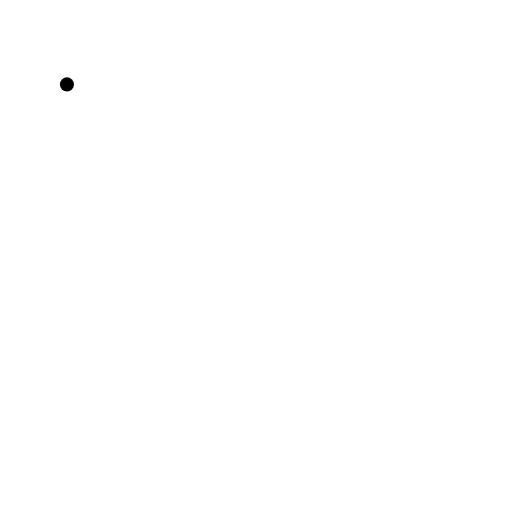
t = 0.00 s
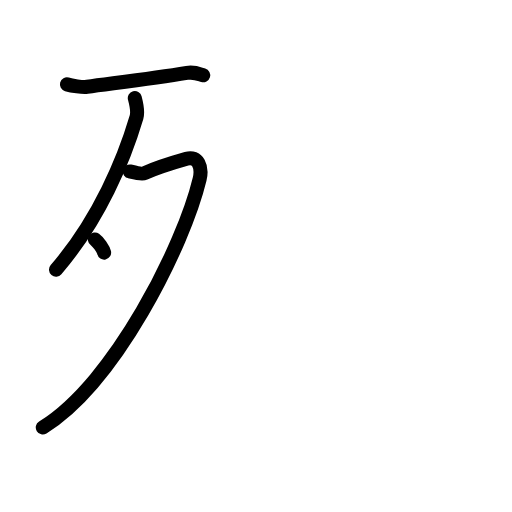
t = 3.25 s
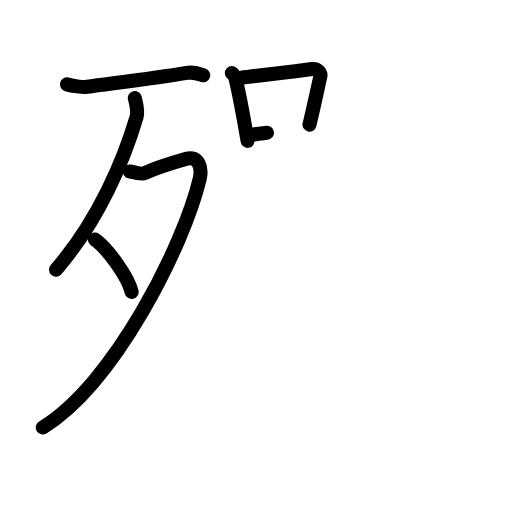
t = 6.25 s
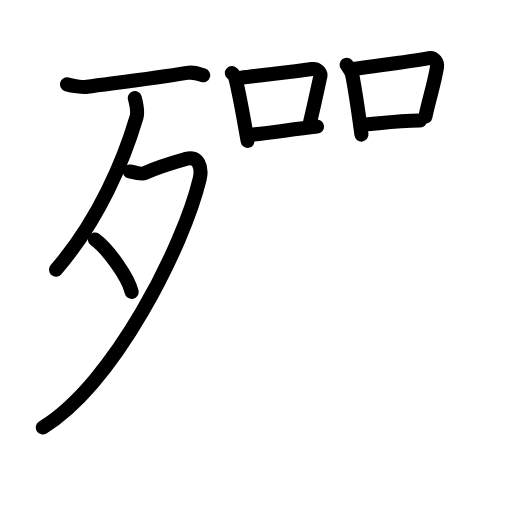
t = 9.75 s
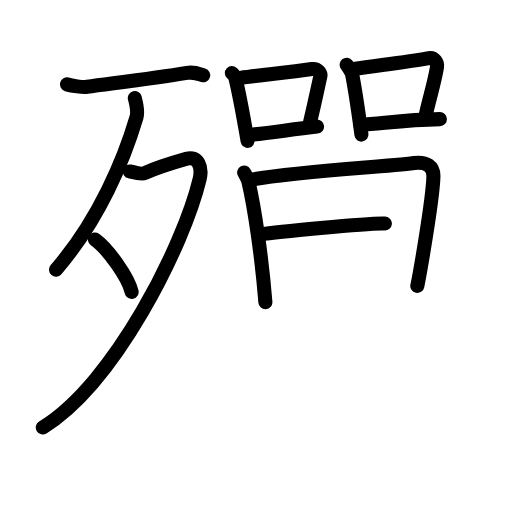
t = 12.75 s
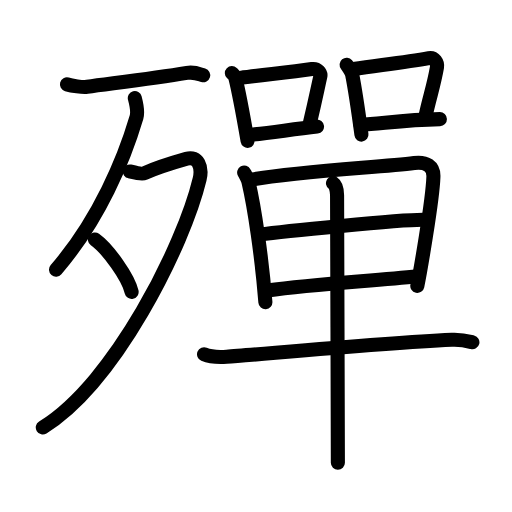
t = 16.00 s

The animated SVG that drew these frames (rendered in a browser with its animation timeline set to each time). Animation: 49 SMIL elements (animate=49); one cycle of 16.00 s.

<?xml version="1.0" encoding="UTF-8"?>
<!--
AniKanjiVG is licensed by CC-BY-SA Paul C. Sommerhoff (https://bitbucket.org/sommerhoff/anikanjivg).
AniKanjiVG uses KanjiVG which is licensed by CC-BY-SA Ulrich Apel (http://kanjivg.tagaini.net).
See also http://creativecommons.org/licenses/by-sa/3.0/
-->
<svg xmlns:kvg='http://kanjivg.tagaini.net' xmlns='http://www.w3.org/2000/svg' width='109' height='109' viewBox='0 0 109 109' style='fill:none;stroke:#000000;stroke-width:3;stroke-linecap:round;stroke-linejoin:round;' id="kvg:kanji_06bab"><g id="kvg:06bab" kvg:element="殫"><g id="kvg:06bab-g1" kvg:element="歹" kvg:position="left" kvg:radical="general"><g id="kvg:06bab-g2" kvg:element="一"><path id="kvg:06bab-s1" kvg:type="㇐" d="M14.25,17.97c1,0.28,3.3,0.66,4.3,0.52c5.2-0.73,13.7-1.73,21.24-2.97c1.63-0.27,2.64,0.25,3.47,0.5"><animate attributeName="d" begin="0.0s" dur="0.3333333333333333s" from="M14.25,17.97C14.25,17.97,14.25,17.97,14.25,17.97" to="M14.25,17.97c1,0.28,3.3,0.66,4.3,0.52" />
<animate attributeName="d" begin="0.3333333333333333s" dur="0.3333333333333333s" from="M14.25,17.97c1,0.28,3.3,0.66,4.3,0.52c0,0,0,0,0,0,0" to="M14.25,17.97c1,0.28,3.3,0.66,4.3,0.52c5.2-0.73,13.7-1.73,21.24-2.97" />
<animate attributeName="d" begin="0.6666666666666666s" dur="0.3333333333333333s" from="M14.25,17.97c1,0.28,3.3,0.66,4.3,0.52c5.2-0.73,13.7-1.73,21.24-2.97c0,0,0,0,0,0,0" to="M14.25,17.97c1,0.28,3.3,0.66,4.3,0.52c5.2-0.73,13.7-1.73,21.24-2.97c1.63-0.27,2.64,0.25,3.47,0.5" />
</path>
</g>
<g id="kvg:06bab-g3" kvg:element="夕"><path id="kvg:06bab-s2" kvg:type="㇒" d="M28.7,20.89c0.18,0.68,0.74,2.76,0.36,4.06c-2.6,8.81-7.9,21.71-17.13,32.46"><animate attributeName="d" begin="1.0s" dur="0.5s" from="M28.7,20.89C28.7,20.89,28.7,20.89,28.7,20.89" to="M28.7,20.89c0.18,0.68,0.74,2.76,0.36,4.06" />
<animate attributeName="d" begin="1.5s" dur="0.5s" from="M28.7,20.89c0.18,0.68,0.74,2.76,0.36,4.06c0,0,0,0,0,0,0" to="M28.7,20.89c0.18,0.68,0.74,2.76,0.36,4.06c-2.6,8.81-7.9,21.71-17.13,32.46" />
<animate attributeName="d" begin="0s" dur="1.0s" from="M-100,-100" to="M-100,-100" />
</path>
<path id="kvg:06bab-s3" kvg:type="㇇" d="M27.64,36.5c0.26,0.05,2.44,0.67,3.14,0.36c2.48-1.11,4.73-1.86,8.93-3.05c2.43-0.69,3.41,1.73,2.79,4.31C39.11,52.26,24.5,81.5,9.11,91"><animate attributeName="d" begin="2.0s" dur="0.25s" from="M27.64,36.5C27.64,36.5,27.64,36.5,27.64,36.5" to="M27.64,36.5c0.26,0.05,2.44,0.67,3.14,0.36" />
<animate attributeName="d" begin="2.25s" dur="0.25s" from="M27.64,36.5c0.26,0.05,2.44,0.67,3.14,0.36c0,0,0,0,0,0,0" to="M27.64,36.5c0.26,0.05,2.44,0.67,3.14,0.36c2.48-1.11,4.73-1.86,8.93-3.05" />
<animate attributeName="d" begin="2.5s" dur="0.25s" from="M27.64,36.5c0.26,0.05,2.44,0.67,3.14,0.36c2.48-1.11,4.73-1.86,8.93-3.05c0,0,0,0,0,0,0" to="M27.64,36.5c0.26,0.05,2.44,0.67,3.14,0.36c2.48-1.11,4.73-1.86,8.93-3.05c2.43-0.69,3.41,1.73,2.79,4.31" />
<animate attributeName="d" begin="2.75s" dur="0.25s" from="M27.64,36.5c0.26,0.05,2.44,0.67,3.14,0.36c2.48-1.11,4.73-1.86,8.93-3.05c2.43-0.69,3.41,1.73,2.79,4.31c0,0,0,0,0,0,0" to="M27.64,36.5c0.26,0.05,2.44,0.67,3.14,0.36c2.48-1.11,4.73-1.86,8.93-3.05c2.43-0.69,3.41,1.73,2.79,4.31C39.11,52.26,24.5,81.5,9.11,91" />
<animate attributeName="d" begin="0s" dur="2.0s" from="M-100,-100" to="M-100,-100" />
</path>
<path id="kvg:06bab-s4" kvg:type="㇔" d="M20.21,50.98c2.76,1.97,7.12,8.09,7.81,11.16"><animate attributeName="d" begin="3.0s" dur="1.0s" from="M20.21,50.98C20.21,50.98,20.21,50.98,20.21,50.98" to="M20.21,50.98c2.76,1.97,7.12,8.09,7.81,11.16" />
<animate attributeName="d" begin="0s" dur="3.0s" from="M-100,-100" to="M-100,-100" />
</path>
</g>
</g>
<g id="kvg:06bab-g4" kvg:element="單" kvg:position="right"><g id="kvg:06bab-g5" kvg:position="top"><g id="kvg:06bab-g6" kvg:element="口" kvg:position="left"><path id="kvg:06bab-s5" kvg:type="㇑" d="M49.36,15.55c0.29,0.28,0.61,0.51,0.71,0.88c0.82,3.25,1.81,8.77,2.64,13.55"><animate attributeName="d" begin="4.0s" dur="0.5s" from="M49.36,15.55C49.36,15.55,49.36,15.55,49.36,15.55" to="M49.36,15.55c0.29,0.28,0.61,0.51,0.71,0.88" />
<animate attributeName="d" begin="4.5s" dur="0.5s" from="M49.36,15.55c0.29,0.28,0.61,0.51,0.71,0.88c0,0,0,0,0,0,0" to="M49.36,15.55c0.29,0.28,0.61,0.51,0.71,0.88c0.82,3.25,1.81,8.77,2.64,13.55" />
<animate attributeName="d" begin="0s" dur="4.0s" from="M-100,-100" to="M-100,-100" />
</path>
<path id="kvg:06bab-s6" kvg:type="㇕b" d="M51.15,16.58c5.3-0.69,10.36-1.19,15.25-1.88c1.23-0.17,1.97,0.8,1.79,1.59c-0.73,3.28-1,4.78-2.3,10.25"><animate attributeName="d" begin="5.0s" dur="0.3333333333333333s" from="M51.15,16.58C51.15,16.58,51.15,16.58,51.15,16.58" to="M51.15,16.58c5.3-0.69,10.36-1.19,15.25-1.88" />
<animate attributeName="d" begin="5.333333333333333s" dur="0.3333333333333333s" from="M51.15,16.58c5.3-0.69,10.36-1.19,15.25-1.88c0,0,0,0,0,0,0" to="M51.15,16.58c5.3-0.69,10.36-1.19,15.25-1.88c1.23-0.17,1.97,0.8,1.79,1.59" />
<animate attributeName="d" begin="5.666666666666667s" dur="0.3333333333333333s" from="M51.15,16.58c5.3-0.69,10.36-1.19,15.25-1.88c1.23-0.17,1.97,0.8,1.79,1.59c0,0,0,0,0,0,0" to="M51.15,16.58c5.3-0.69,10.36-1.19,15.25-1.88c1.23-0.17,1.97,0.8,1.79,1.59c-0.73,3.28-1,4.78-2.3,10.25" />
<animate attributeName="d" begin="0s" dur="5.0s" from="M-100,-100" to="M-100,-100" />
</path>
<path id="kvg:06bab-s7" kvg:type="㇐b" d="M53.3,28.7c3.95-0.42,8.76-1.12,14.19-1.76"><animate attributeName="d" begin="6.0s" dur="1.0s" from="M53.3,28.7C53.3,28.7,53.3,28.7,53.3,28.7" to="M53.3,28.7c3.95-0.42,8.76-1.12,14.19-1.76" />
<animate attributeName="d" begin="0s" dur="6.0s" from="M-100,-100" to="M-100,-100" />
</path>
</g>
<g id="kvg:06bab-g7" kvg:element="口" kvg:position="right"><path id="kvg:06bab-s8" kvg:type="㇑" d="M73.79,13.79c0.28,0.34,1.09,1.62,1.18,2.07c0.79,3.97,1.19,6.96,1.98,12.79"><animate attributeName="d" begin="7.0s" dur="0.5s" from="M73.79,13.79C73.79,13.79,73.79,13.79,73.79,13.79" to="M73.79,13.79c0.28,0.34,1.09,1.62,1.18,2.07" />
<animate attributeName="d" begin="7.5s" dur="0.5s" from="M73.79,13.79c0.28,0.34,1.09,1.62,1.18,2.07c0,0,0,0,0,0,0" to="M73.79,13.79c0.28,0.34,1.09,1.62,1.18,2.07c0.79,3.97,1.19,6.96,1.98,12.79" />
<animate attributeName="d" begin="0s" dur="7.0s" from="M-100,-100" to="M-100,-100" />
</path>
<path id="kvg:06bab-s9" kvg:type="㇕b" d="M75.22,14.68c6.53-0.93,11.37-1.46,16.08-2.31c1.18-0.21,1.9,0.98,1.73,1.95c-0.7,4.01-1.53,6.18-2.47,10.52"><animate attributeName="d" begin="8.0s" dur="0.3333333333333333s" from="M75.22,14.68C75.22,14.68,75.22,14.68,75.22,14.68" to="M75.22,14.68c6.53-0.93,11.37-1.46,16.08-2.31" />
<animate attributeName="d" begin="8.333333333333334s" dur="0.3333333333333333s" from="M75.22,14.68c6.53-0.93,11.37-1.46,16.08-2.31c0,0,0,0,0,0,0" to="M75.22,14.68c6.53-0.93,11.37-1.46,16.08-2.31c1.18-0.21,1.9,0.98,1.73,1.95" />
<animate attributeName="d" begin="8.666666666666666s" dur="0.3333333333333333s" from="M75.22,14.68c6.53-0.93,11.37-1.46,16.08-2.31c1.18-0.21,1.9,0.98,1.73,1.95c0,0,0,0,0,0,0" to="M75.22,14.68c6.53-0.93,11.37-1.46,16.08-2.31c1.18-0.21,1.9,0.98,1.73,1.95c-0.7,4.01-1.53,6.18-2.47,10.52" />
<animate attributeName="d" begin="0s" dur="8.0s" from="M-100,-100" to="M-100,-100" />
</path>
<path id="kvg:06bab-s10" kvg:type="㇐b" d="M76.73,26.57c5.02-0.32,9.52-1.07,16.92-1.21"><animate attributeName="d" begin="9.0s" dur="1.0s" from="M76.73,26.57C76.73,26.57,76.73,26.57,76.73,26.57" to="M76.73,26.57c5.02-0.32,9.52-1.07,16.92-1.21" />
<animate attributeName="d" begin="0s" dur="9.0s" from="M-100,-100" to="M-100,-100" />
</path>
</g>
</g>
<g id="kvg:06bab-g8" kvg:position="bottom"><g id="kvg:06bab-g9" kvg:element="甲" kvg:part="1"><g id="kvg:06bab-g10" kvg:element="田" kvg:partial="true"><path id="kvg:06bab-s11" kvg:type="㇑" d="M51.98,36.72c0.27,0.51,0.78,1.41,0.93,2.04c1.24,5.26,2.81,15.82,3.59,25.58"><animate attributeName="d" begin="10.0s" dur="0.5s" from="M51.98,36.72C51.98,36.72,51.98,36.72,51.98,36.72" to="M51.98,36.72c0.27,0.51,0.78,1.41,0.93,2.04" />
<animate attributeName="d" begin="10.5s" dur="0.5s" from="M51.98,36.72c0.27,0.51,0.78,1.41,0.93,2.04c0,0,0,0,0,0,0" to="M51.98,36.72c0.27,0.51,0.78,1.41,0.93,2.04c1.24,5.26,2.81,15.82,3.59,25.58" />
<animate attributeName="d" begin="0s" dur="10.0s" from="M-100,-100" to="M-100,-100" />
</path>
<path id="kvg:06bab-s12" kvg:type="㇕" d="M53.75,38.21c10.3-1.76,27.32-2.61,34.42-3.51c2.61-0.33,4.18,0.71,4.1,2.92c-0.18,5.26-2.97,21.07-3.43,23.26"><animate attributeName="d" begin="11.0s" dur="0.3333333333333333s" from="M53.75,38.21C53.75,38.21,53.75,38.21,53.75,38.21" to="M53.75,38.21c10.3-1.76,27.32-2.61,34.42-3.51" />
<animate attributeName="d" begin="11.333333333333334s" dur="0.3333333333333333s" from="M53.75,38.21c10.3-1.76,27.32-2.61,34.42-3.51c0,0,0,0,0,0,0" to="M53.75,38.21c10.3-1.76,27.32-2.61,34.42-3.51c2.61-0.33,4.18,0.71,4.1,2.92" />
<animate attributeName="d" begin="11.666666666666666s" dur="0.3333333333333333s" from="M53.75,38.21c10.3-1.76,27.32-2.61,34.42-3.51c2.61-0.33,4.18,0.71,4.1,2.92c0,0,0,0,0,0,0" to="M53.75,38.21c10.3-1.76,27.32-2.61,34.42-3.51c2.61-0.33,4.18,0.71,4.1,2.92c-0.18,5.26-2.97,21.07-3.43,23.26" />
<animate attributeName="d" begin="0s" dur="11.0s" from="M-100,-100" to="M-100,-100" />
</path>
<path id="kvg:06bab-s13" kvg:type="㇐" d="M55.32,49.93c3.1-0.42,31.18-3.41,35.49-3.12"><animate attributeName="d" begin="12.0s" dur="1.0s" from="M55.32,49.93C55.32,49.93,55.32,49.93,55.32,49.93" to="M55.32,49.93c3.1-0.42,31.18-3.41,35.49-3.12" />
<animate attributeName="d" begin="0s" dur="12.0s" from="M-100,-100" to="M-100,-100" />
</path>
<path id="kvg:06bab-s14" kvg:type="㇐" d="M56.87,61.83c10.63-1.41,22.23-2.01,32.04-3.03"><animate attributeName="d" begin="13.0s" dur="1.0s" from="M56.87,61.83C56.87,61.83,56.87,61.83,56.87,61.83" to="M56.87,61.83c10.63-1.41,22.23-2.01,32.04-3.03" />
<animate attributeName="d" begin="0s" dur="13.0s" from="M-100,-100" to="M-100,-100" />
</path>
</g>
</g>
<g id="kvg:06bab-g11" kvg:element="一"><path id="kvg:06bab-s15" kvg:type="㇐" d="M43.44,75.42c1.25,0.53,3.55,0.62,4.81,0.53c6.96-0.48,32.29-2.89,47.93-3.61c2.09-0.1,3.34,0.25,4.39,0.52"><animate attributeName="d" begin="14.0s" dur="0.3333333333333333s" from="M43.44,75.42C43.44,75.42,43.44,75.42,43.44,75.42" to="M43.44,75.42c1.25,0.53,3.55,0.62,4.81,0.53" />
<animate attributeName="d" begin="14.333333333333334s" dur="0.3333333333333333s" from="M43.44,75.42c1.25,0.53,3.55,0.62,4.81,0.53c0,0,0,0,0,0,0" to="M43.44,75.42c1.25,0.53,3.55,0.62,4.81,0.53c6.96-0.48,32.29-2.89,47.93-3.61" />
<animate attributeName="d" begin="14.666666666666666s" dur="0.3333333333333333s" from="M43.44,75.42c1.25,0.53,3.55,0.62,4.81,0.53c6.96-0.48,32.29-2.89,47.93-3.61c0,0,0,0,0,0,0" to="M43.44,75.42c1.25,0.53,3.55,0.62,4.81,0.53c6.96-0.48,32.29-2.89,47.93-3.61c2.09-0.1,3.34,0.25,4.39,0.52" />
<animate attributeName="d" begin="0s" dur="14.0s" from="M-100,-100" to="M-100,-100" />
</path>
</g>
<g id="kvg:06bab-g12" kvg:element="甲" kvg:part="2"><g id="kvg:06bab-g13" kvg:element="丨"><path id="kvg:06bab-s16" kvg:type="㇑" d="M70.89,38.99c0.53,0.36,0.86,1.36,0.87,2.58c0.03,6.19,0.16,54.92,0.17,56.94"><animate attributeName="d" begin="15.0s" dur="0.5s" from="M70.89,38.99C70.89,38.99,70.89,38.99,70.89,38.99" to="M70.89,38.99c0.53,0.36,0.86,1.36,0.87,2.58" />
<animate attributeName="d" begin="15.5s" dur="0.5s" from="M70.89,38.99c0.53,0.36,0.86,1.36,0.87,2.58c0,0,0,0,0,0,0" to="M70.89,38.99c0.53,0.36,0.86,1.36,0.87,2.58c0.03,6.19,0.16,54.92,0.17,56.94" />
<animate attributeName="d" begin="0s" dur="15.0s" from="M-100,-100" to="M-100,-100" />
</path>
</g>
</g>
</g>
</g>
</g>
</svg>
